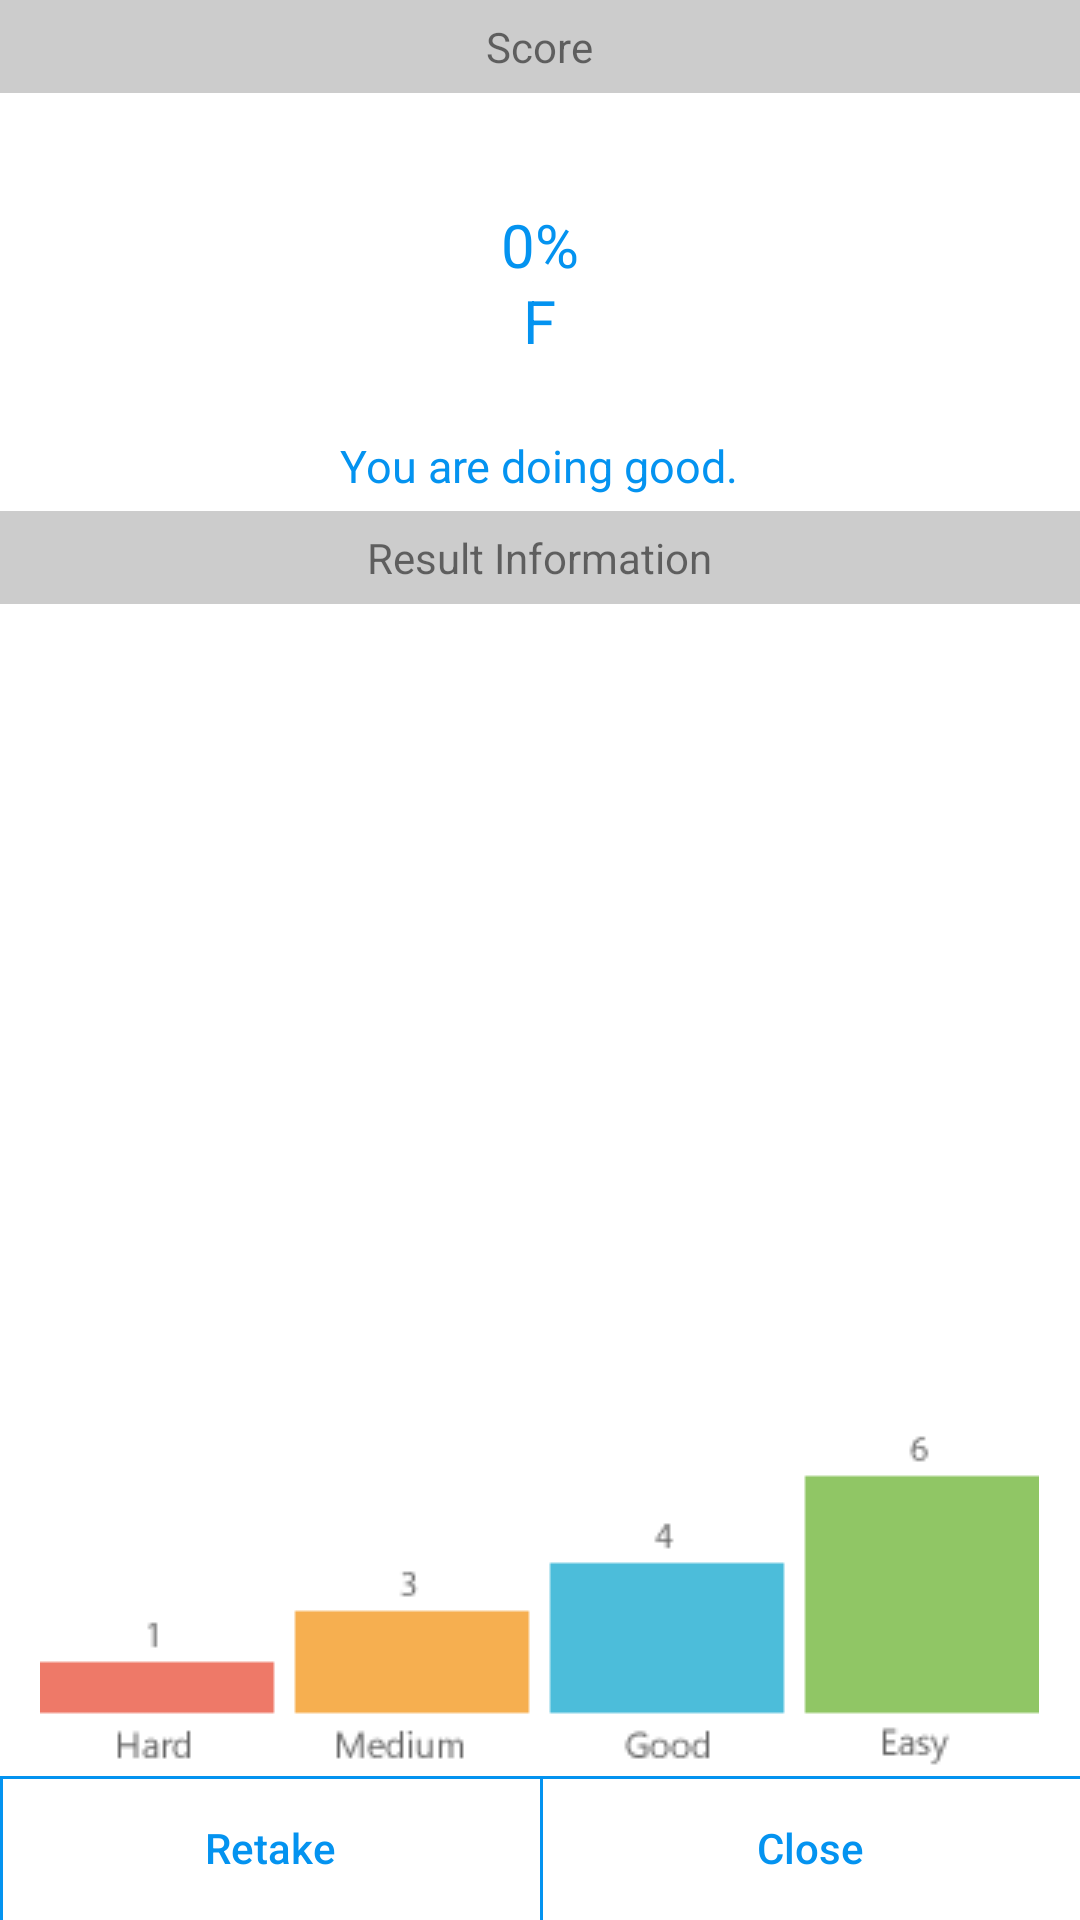

Write the Android layout XML for this screen, with the resource values it uses.
<!-- AndroidManifest.xml: application theme AppTheme -->
<!-- res/layout/activity_result.xml -->
<?xml version="1.0" encoding="utf-8"?>
<RelativeLayout xmlns:android="http://schemas.android.com/apk/res/android"
    xmlns:tools="http://schemas.android.com/tools"
    android:layout_width="match_parent"
    android:layout_height="match_parent"
    xmlns:custom="http://schemas.android.com/apk/res-auto"
    tools:context="my.edu.tarc.fragment.ResultActivity"
    android:background="#FFFFFF">

    <LinearLayout
        android:layout_width="match_parent"
        android:layout_height="wrap_content"
        android:gravity="center"
        android:background="@color/colorGray"
        android:id="@+id/linearLayout3">
    <TextView
        android:layout_width="wrap_content"
        android:layout_height="wrap_content"
        android:text="@string/score"
        android:id="@+id/textViewTitle"
        android:layout_marginTop="6dp"
        android:layout_marginBottom="6dp"
        android:layout_alignParentTop="true"
        android:layout_centerHorizontal="true"
        />
    </LinearLayout>

    <RelativeLayout
        android:layout_width="wrap_content"
        android:layout_height="wrap_content"
        android:orientation="vertical"
        android:layout_below="@+id/linearLayout3"
        android:layout_centerHorizontal="true"
        android:id="@+id/relativeLayout">

    <ProgressBar
        style="?android:attr/progressBarStyleHorizontal"
        android:layout_width="120dp"
        android:layout_height="120dp"
        android:id="@+id/progressBar2"
        android:progressDrawable="@drawable/custom_progressbar"
        android:background="@drawable/circle_shape"
        android:layout_centerHorizontal="true" />

    <TextView
        android:layout_width="wrap_content"
        android:layout_height="wrap_content"
        android:text="0%"
        android:textSize="20dp"
        android:textColor="@color/colorBlue"
        android:id="@+id/textViewPercentage"
        android:layout_marginTop="37dp"
        android:layout_alignParentTop="true"
        android:layout_centerHorizontal="true" />

    <TextView
        android:layout_width="wrap_content"
        android:layout_height="wrap_content"
        android:text="F"
        android:textSize="20dp"
        android:textColor="@color/colorBlue"
        android:id="@+id/textViewGrade"
        android:layout_marginTop="125dp"
        android:layout_centerVertical="true"
        android:layout_centerHorizontal="true" />


    </RelativeLayout>

    <TextView
        android:layout_width="wrap_content"
        android:layout_height="wrap_content"
        android:text="You are doing good."
        android:textSize="15dp"
        android:textColor="@color/colorBlue"
        android:id="@+id/textViewGreet"
        android:layout_marginTop="145dp"
        android:layout_below="@+id/relativeLayout"
        android:layout_alignParentTop="true"
        android:layout_centerHorizontal="true" />

    <LinearLayout
        android:layout_width="match_parent"
        android:layout_height="wrap_content"
        android:gravity="center"
        android:background="@color/colorGray"
        android:id="@+id/linearLayout4"
        android:layout_marginTop="5dp"
        android:layout_below="@+id/textViewGreet"
        android:layout_alignParentLeft="true"
        android:layout_alignParentStart="true">
        <TextView
            android:layout_width="wrap_content"
            android:layout_height="wrap_content"
            android:text="@string/resultinfo"
            android:id="@+id/textViewTitle1"
            android:layout_marginTop="6dp"
            android:layout_marginBottom="6dp"
            android:layout_alignParentTop="true"
            android:layout_centerHorizontal="true"
            />
    </LinearLayout>


    <ListView
        android:layout_width="350dp"
        android:layout_height="wrap_content"
        android:id="@+id/listViewResult"
        android:layout_below="@+id/linearLayout4"
        android:layout_centerHorizontal="true"
        android:layout_above="@+id/imageView9"
        />

    <ImageView
        android:layout_width="wrap_content"
        android:layout_height="wrap_content"
        android:id="@+id/imageView9"
        android:layout_above="@+id/relativeLayout1"
        android:layout_centerHorizontal="true"
        android:src="@drawable/histrogram" />

    <LinearLayout
        android:layout_width="match_parent"
        android:layout_height="wrap_content"
        android:id="@+id/relativeLayout1"
        android:layout_alignParentBottom="true"
        android:layout_alignParentRight="true"
        android:layout_alignParentEnd="true"
        android:weightSum="1.0"
        >

        <Button
            android:layout_width="wrap_content"
            android:layout_height="wrap_content"
            android:text="@string/retake"
            android:id="@+id/buttonRetake"
            android:background="@drawable/border_top"
            android:layout_alignParentRight="true"
            android:layout_alignParentBottom="false"
            android:layout_weight="0.5"
            android:textColor="@color/colorBlue"
            android:textAllCaps="false"/>

        <Button
            android:layout_width="wrap_content"
            android:layout_height="wrap_content"
            android:text="@string/close"
            android:id="@+id/buttonClose"
            android:background="@drawable/border_top"
            android:layout_alignParentTop="false"
            android:layout_alignParentLeft="true"
            android:layout_alignParentBottom="false"
            android:layout_weight="0.5"
            android:textColor="@color/colorBlue"
            android:textAllCaps="false"/>

    </LinearLayout>




</RelativeLayout>
<!-- resources referenced by this layout -->
<resources>
  <color name="colorBlue">#0493F0</color>
  <color name="colorGray">#CCCCCC</color>
  <!-- drawable border_top (drawable) -->
  <?xml version="1.0" encoding="utf-8"?>
  <layer-list xmlns:android="http://schemas.android.com/apk/res/android">
      <item>
          <shape android:shape="rectangle">
              <solid android:color="#0493F0" />
          </shape>
      </item>
      <item android:top="1dp" android:left="1dp">
          // add android:right="5dp" and android:left="5dp" for border on left and right
          <shape android:shape="rectangle">
              <solid android:color="#FFFFFF" />
          </shape>
      </item>
  </layer-list>
  <!-- drawable custom_progressbar (drawable) -->
  <?xml version="1.0" encoding="utf-8"?>
  <rotate xmlns:android="http://schemas.android.com/apk/res/android"
      android:fromDegrees="270"
      android:toDegrees="270">
      <shape
          android:innerRadiusRatio="2.5"
          android:shape="ring"
          android:thickness="2dp"
          android:useLevel="true">
  
          <solid
              android:color="#0493F0"/>
  
      </shape>
  </rotate>
  <!-- drawable histrogram: png bitmap (drawable, 105079 bytes) -->
  <string name="close">Close</string>
  <string name="resultinfo">Result Information</string>
  <string name="retake">Retake</string>
  <string name="score">Score</string>
  <style name="AppTheme" parent="Theme.AppCompat.Light.DarkActionBar">
          
          <item name="colorPrimary">@color/colorPrimary</item>
          <item name="colorPrimaryDark">@color/colorPrimaryDark</item>
          <item name="colorAccent">@color/colorAccent</item>
  
      </style>
  <color name="colorPrimary">#3F51B5</color>
  <color name="colorPrimaryDark">#303F9F</color>
  <color name="colorAccent">#FF4081</color>
</resources>
